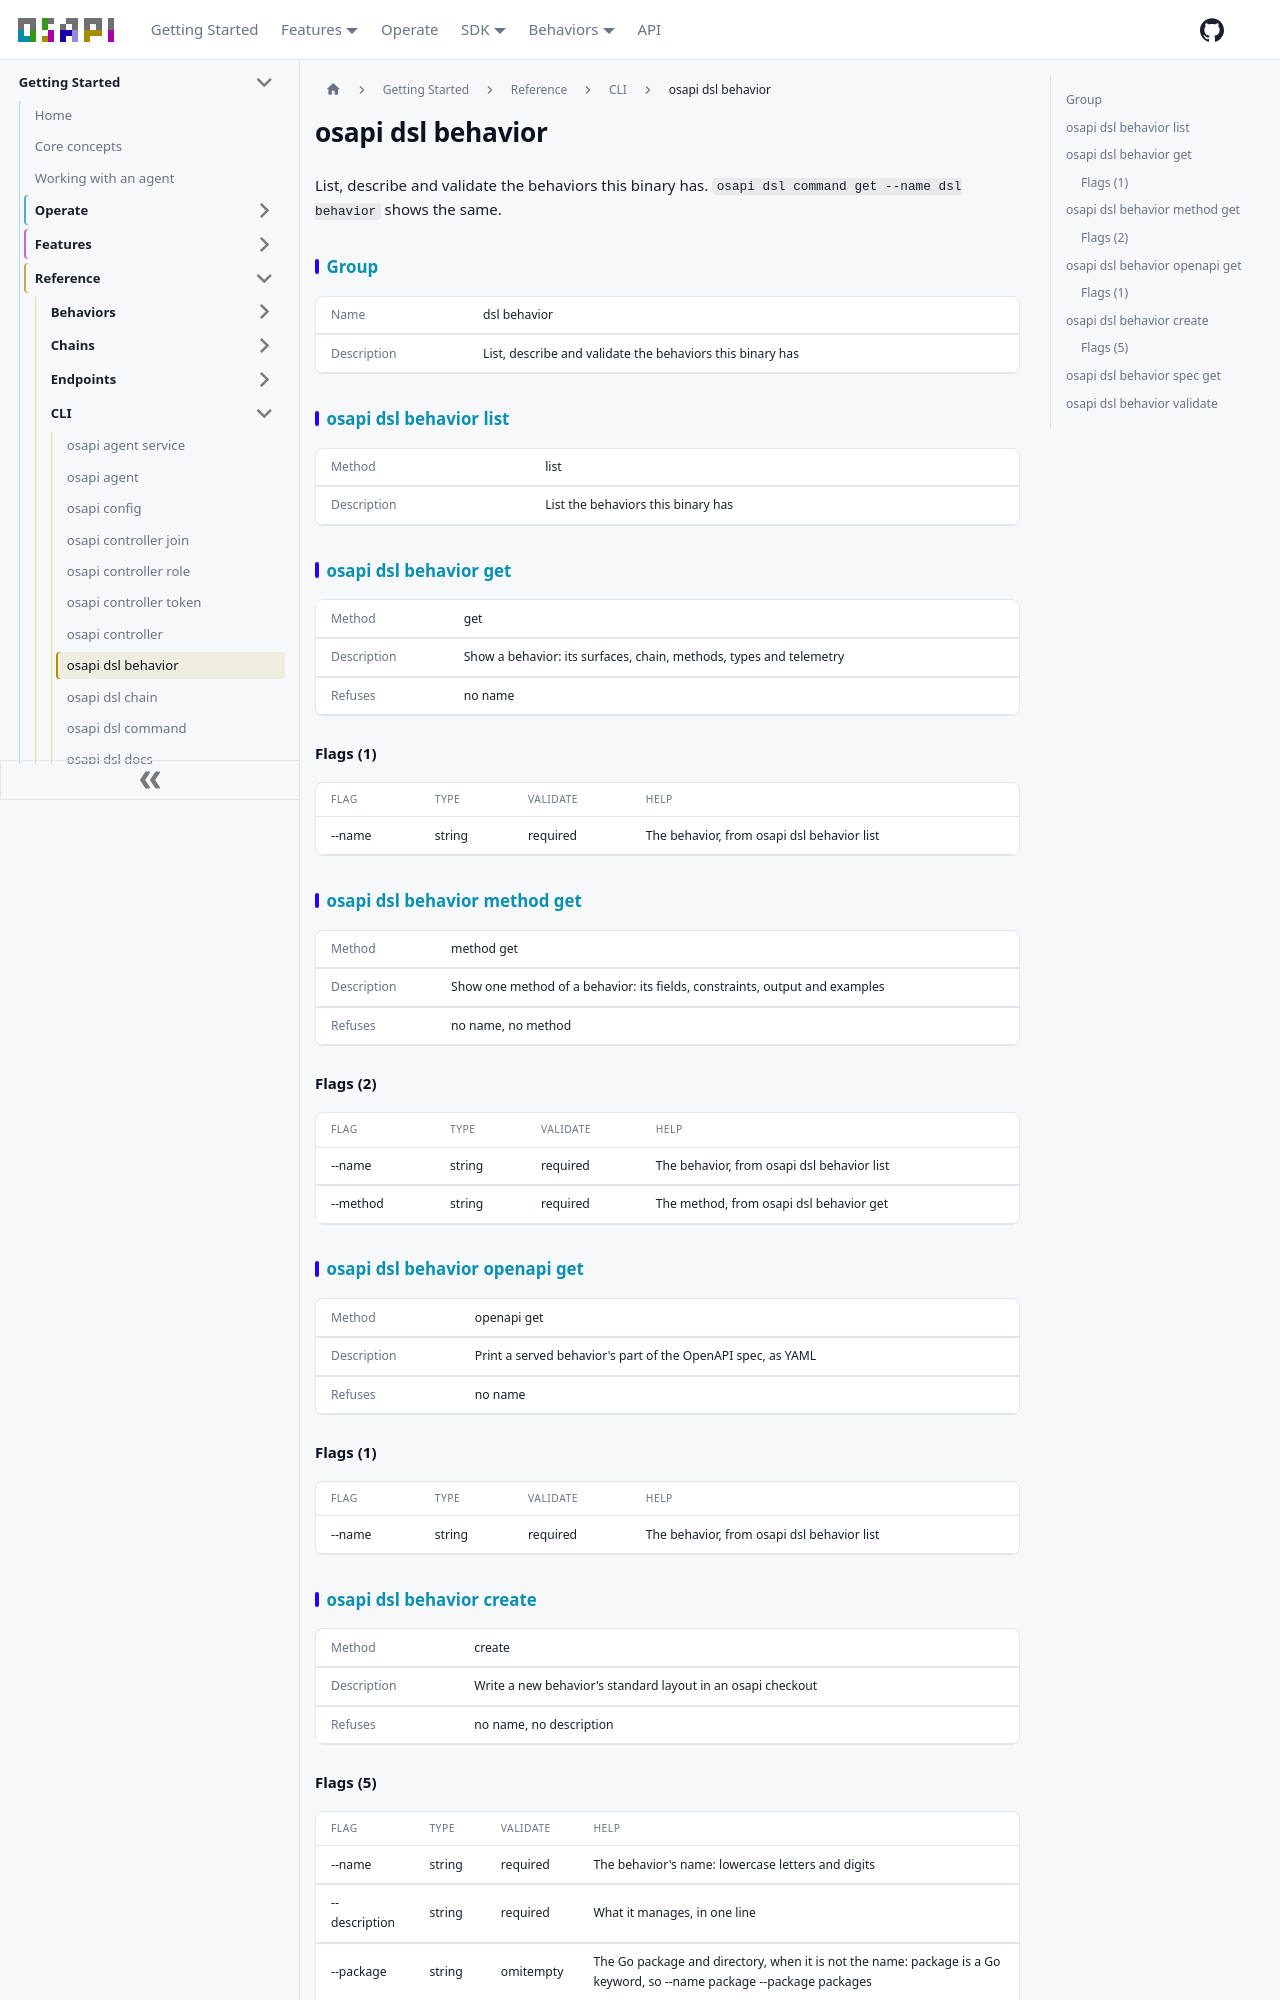

repository: osapi-io/osapi · page: sidebar/reference/cli/dsl-behavior.html · generator: docusaurus

---
title: osapi dsl behavior
---

<!-- Code generated by osapi dsl docs. DO NOT EDIT. -->

# osapi dsl behavior

List, describe and validate the behaviors this binary has.
`osapi dsl command get --name dsl behavior` shows the same.

## Group

|             |                                                           |
| ----------- | --------------------------------------------------------- |
| Name        | dsl behavior                                              |
| Description | List, describe and validate the behaviors this binary has |

## [osapi dsl behavior list](../../usage/cli/dsl/behavior/list.md)

|             |                                    |
| ----------- | ---------------------------------- |
| Method      | list                               |
| Description | List the behaviors this binary has |

## [osapi dsl behavior get](../../usage/cli/dsl/behavior/get.md)

|             |                                                                    |
| ----------- | ------------------------------------------------------------------ |
| Method      | get                                                                |
| Description | Show a behavior: its surfaces, chain, methods, types and telemetry |
| Refuses     | no name                                                            |

### Flags (1)

| FLAG   | TYPE   | VALIDATE | HELP                                       |
| ------ | ------ | -------- | ------------------------------------------ |
| --name | string | required | The behavior, from osapi dsl behavior list |

## [osapi dsl behavior method get](../../usage/cli/dsl/behavior/method/get.md)

|             |                                                                             |
| ----------- | --------------------------------------------------------------------------- |
| Method      | method get                                                                  |
| Description | Show one method of a behavior: its fields, constraints, output and examples |
| Refuses     | no name, no method                                                          |

### Flags (2)

| FLAG     | TYPE   | VALIDATE | HELP                                       |
| -------- | ------ | -------- | ------------------------------------------ |
| --name   | string | required | The behavior, from osapi dsl behavior list |
| --method | string | required | The method, from osapi dsl behavior get    |

## [osapi dsl behavior openapi get](../../usage/cli/dsl/behavior/openapi/get.md)

|             |                                                             |
| ----------- | ----------------------------------------------------------- |
| Method      | openapi get                                                 |
| Description | Print a served behavior's part of the OpenAPI spec, as YAML |
| Refuses     | no name                                                     |

### Flags (1)

| FLAG   | TYPE   | VALIDATE | HELP                                       |
| ------ | ------ | -------- | ------------------------------------------ |
| --name | string | required | The behavior, from osapi dsl behavior list |

## [osapi dsl behavior create](../../usage/cli/dsl/behavior/create.md)

|             |                                                             |
| ----------- | ----------------------------------------------------------- |
| Method      | create                                                      |
| Description | Write a new behavior's standard layout in an osapi checkout |
| Refuses     | no name, no description                                     |
